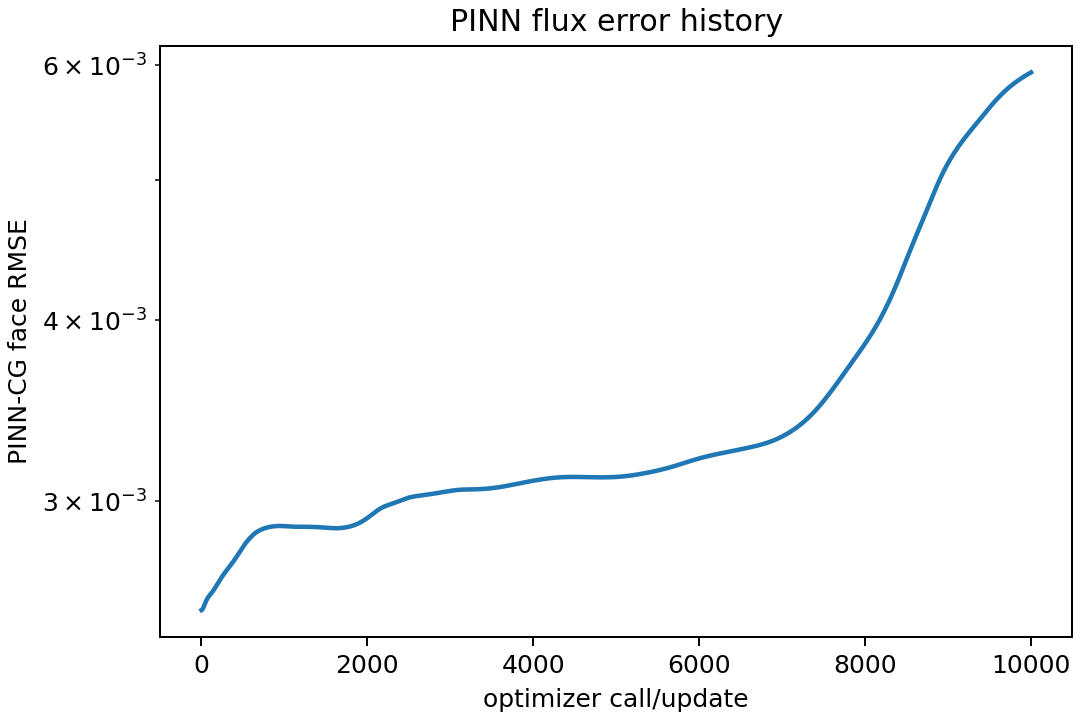

Source data for this figure (header and first rows):
optimizer_call, face_rmse_vs_cg
1, 0.002524
2, 0.002524
3, 0.002525
4, 0.002525
5, 0.002525
6, 0.002525
7, 0.002525
8, 0.002526
9, 0.002526
10, 0.002527
11, 0.002527
12, 0.002527
13, 0.002528
14, 0.002529
15, 0.002529
16, 0.00253
17, 0.00253
18, 0.002531
19, 0.002532
20, 0.002532
21, 0.002533
22, 0.002534
23, 0.002534
24, 0.002535
25, 0.002536
26, 0.002537
27, 0.002538
28, 0.002538
29, 0.002539
30, 0.00254
31, 0.002541
32, 0.002542
33, 0.002543
34, 0.002544
35, 0.002544
36, 0.002545
37, 0.002546
38, 0.002547
39, 0.002548
40, 0.002549
41, 0.002549
42, 0.00255
43, 0.002551
44, 0.002552
45, 0.002553
46, 0.002554
47, 0.002554
48, 0.002555
49, 0.002556
50, 0.002557
51, 0.002557
52, 0.002558
53, 0.002559
54, 0.00256
55, 0.00256
56, 0.002561
57, 0.002562
58, 0.002563
59, 0.002563
60, 0.002564
... 9,940 more rows
